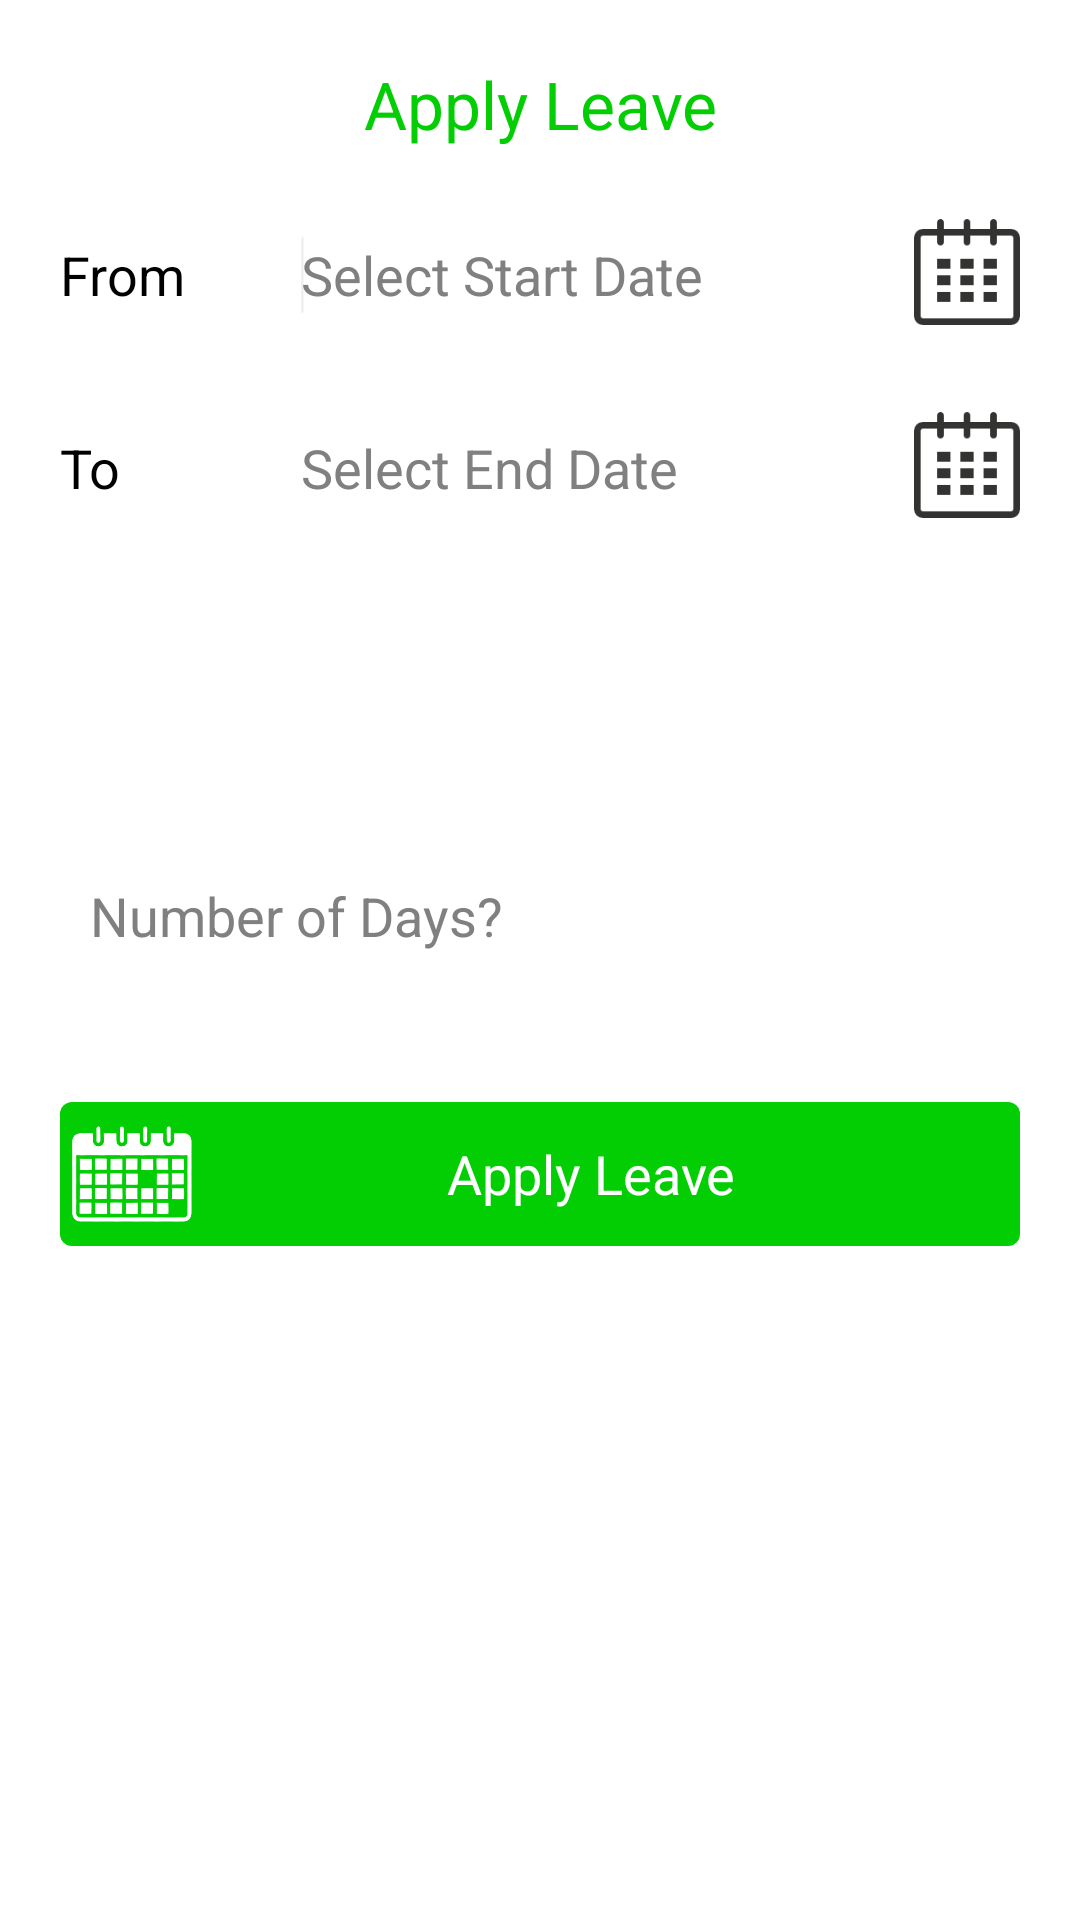

The Android layout XML behind this screen, and the referenced resources:
<!-- AndroidManifest.xml: application theme AppTheme2 -->
<!-- res/layout/leaveform.xml -->
<?xml version="1.0" encoding="utf-8"?>
<LinearLayout xmlns:android="http://schemas.android.com/apk/res/android"
    android:layout_width="match_parent"
    android:layout_height="match_parent"
    android:layout_gravity="center_horizontal"
    android:orientation="vertical" >

    <TextView
        android:layout_width="match_parent"
        android:layout_height="wrap_content"
        android:layout_marginTop="20dip"
        android:gravity="center"
        android:text="Apply Leave"
        android:textAppearance="?android:attr/textAppearanceLarge"
        android:textColor="@color/theme_green" />

    <LinearLayout
        android:id="@+id/linearlayout2"
        android:layout_width="fill_parent"
        android:layout_height="wrap_content"
        android:layout_margin="20dip"
        android:orientation="horizontal"
        android:weightSum="4.5" >

        <TextView
            android:id="@+id/textviewfrom"
            android:layout_width="0dip"
            android:layout_height="wrap_content"
            android:layout_weight="1"
            android:text="From"
            android:textAppearance="?android:attr/textAppearanceMedium" />

        <EditText
            android:id="@+id/edittextfrom"
            android:layout_width="0dip"
            android:layout_height="wrap_content"
            android:layout_weight="3"
            android:background="@drawable/custom_border"
            android:gravity="left"
            android:hint="Select Start Date"
            android:padding="10dip" >

            <requestFocus />
        </EditText>

        <ImageView
            android:id="@+id/imageviewcalfrom"
            android:layout_width="0dip"
            android:layout_height="wrap_content"
            android:layout_marginLeft="3dp"
            android:layout_weight="0.5"
            android:src="@drawable/cal" />
    </LinearLayout>

    <LinearLayout
        android:layout_width="fill_parent"
        android:layout_height="wrap_content"
        android:layout_marginLeft="20dip"
        android:layout_marginRight="20dip"
        android:orientation="horizontal"
        android:weightSum="4.5" >

        <TextView
            android:id="@+id/textviewcompany"
            android:layout_width="0dip"
            android:layout_height="wrap_content"
            android:layout_weight="1"
            android:text="To"
            android:textAppearance="?android:attr/textAppearanceMedium" />

        <EditText
            android:id="@+id/edittextto"
            android:layout_width="0dip"
            android:layout_height="wrap_content"
            android:layout_weight="3"
            android:background="@drawable/custom_border"
            android:gravity="left"
            android:hint="Select End Date"
            android:padding="10dip" >
        </EditText>

        <ImageView
            android:id="@+id/imageviewcalto"
            android:layout_width="0dip"
            android:layout_height="wrap_content"
            android:layout_marginLeft="3dp"
            android:layout_weight="0.5"
            android:src="@drawable/cal" />
    </LinearLayout>

    <Spinner
        android:id="@+id/spLeaveType"
        android:layout_width="match_parent"
        android:layout_height="45dp"
        android:layout_margin="20dip"
        android:layout_marginTop="30dip"
        android:background="@drawable/custom_border" />

    <EditText
        android:id="@+id/etNumberOfDays"
        android:layout_width="fill_parent"
        android:layout_height="wrap_content"
        android:layout_margin="20dip"
        android:background="@drawable/custom_border"
        android:gravity="left"
        android:hint="Number of Days?"
        android:inputType="number"
        android:padding="10dip"
        android:textAppearance="?android:attr/textAppearanceMedium" >
    </EditText>

    <Button
        android:id="@+id/btnsubmitleave"
        style="@style/Button"
        android:layout_margin="20dip"
        android:background="@drawable/rounded_colour_green"
        android:drawableLeft="@drawable/leave"
        android:text="Apply Leave" />

</LinearLayout>
<!-- resources referenced by this layout -->
<resources>
  <color name="theme_green">#03CE03</color>
  <!-- drawable cal: png bitmap (drawable-hdpi, 51035 bytes) -->
  <!-- drawable leave: png bitmap (drawable-xxhdpi, 2774 bytes) -->
  <!-- drawable rounded_colour_green (drawable) -->
  <?xml version="1.0" encoding="utf-8"?>
  <shape
      xmlns:android="http://schemas.android.com/apk/res/android"
      android:shape="rectangle">
   
      
      <solid
          android:color="#03CE03" >
      </solid>
   
      
   
      
      <padding
          android:left="4dp"
          android:top="4dp"
          android:right="4dp"
          android:bottom="4dp"    >
      </padding>
   
      
      <corners
          android:radius="4dip"   >
      </corners>
   
  </shape>
  <style name="Button">
          <item name="android:textColor">#ffffff</item>
          <item name="android:textAppearance">?android:attr/textAppearanceMedium</item>
          <item name="android:layout_width">fill_parent</item>
          <item name="android:layout_height">wrap_content</item>
          <item name="android:paddingRight">10dip</item>
      </style>
  <style name="AppTheme2" parent="AppBaseTheme">
          
      </style>
  <style name="AppBaseTheme" parent="android:Theme.Holo.Light">
          
      </style>
</resources>
